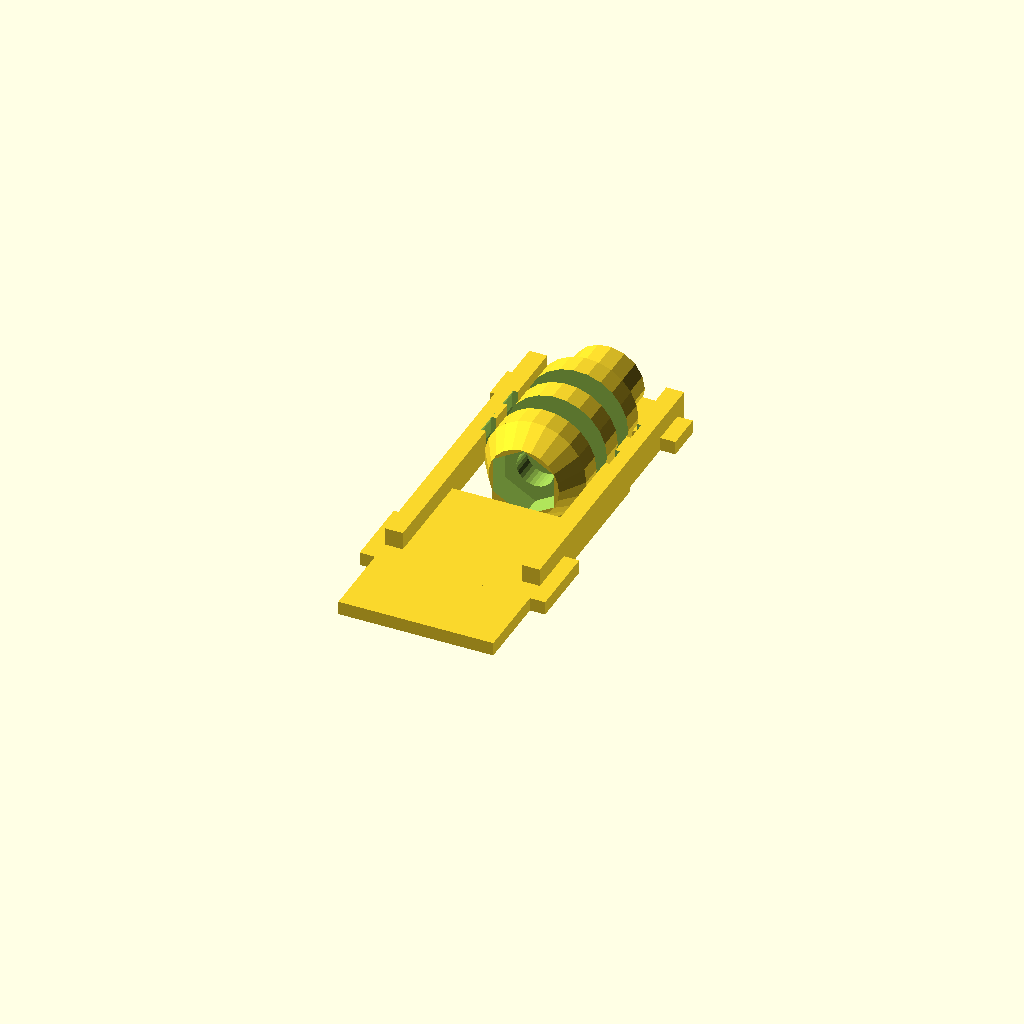
Cell 1: rendered with the file's own defaults.
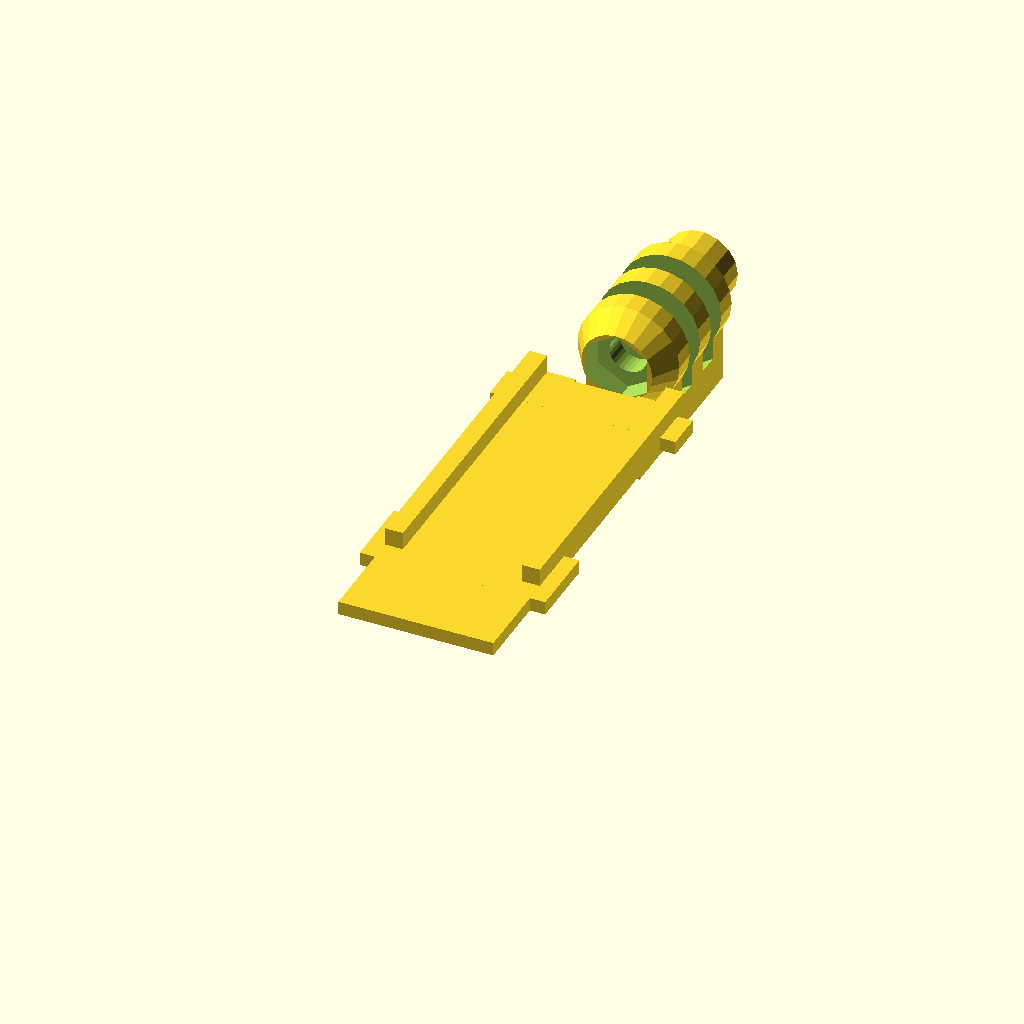
Cell 2 — camera_yoffs set to 56, the other parameters unchanged.
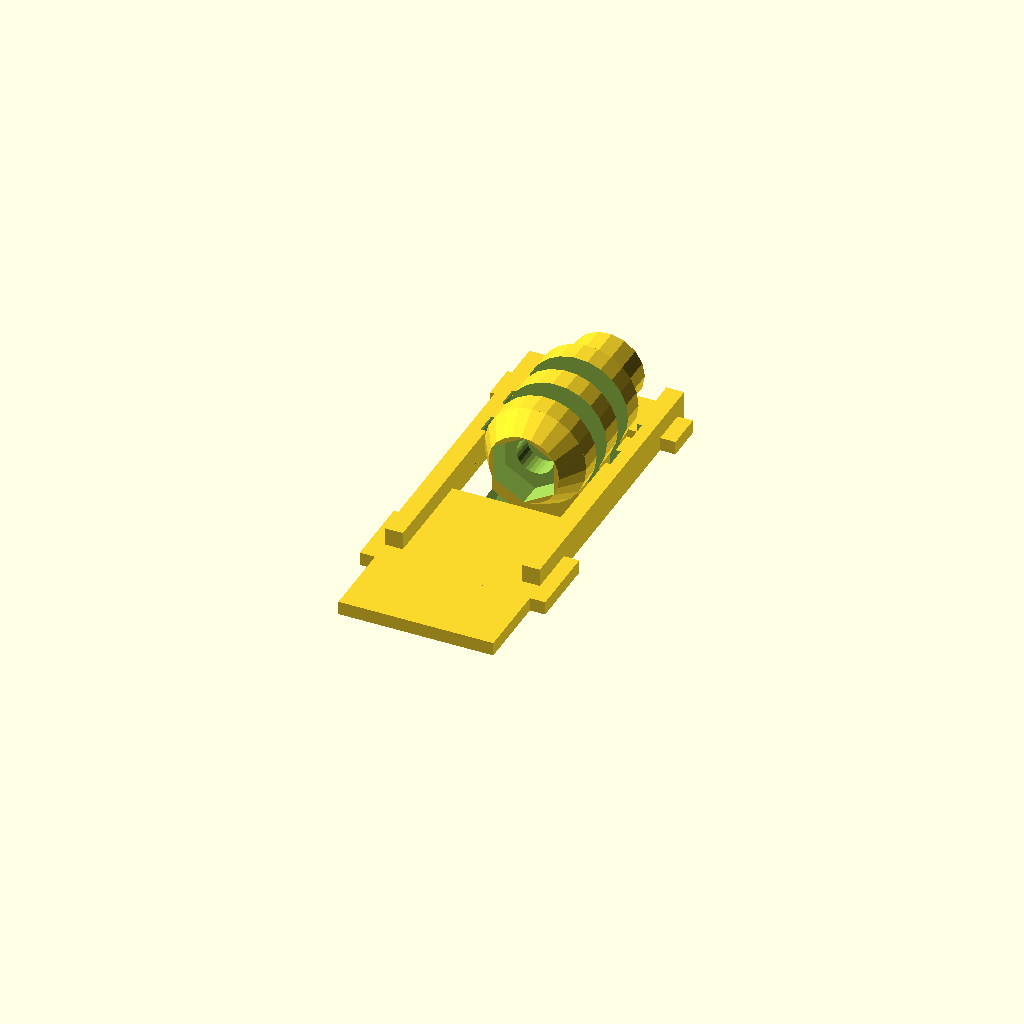
Cell 3 — camera_zoffs set to 4, the other parameters unchanged.
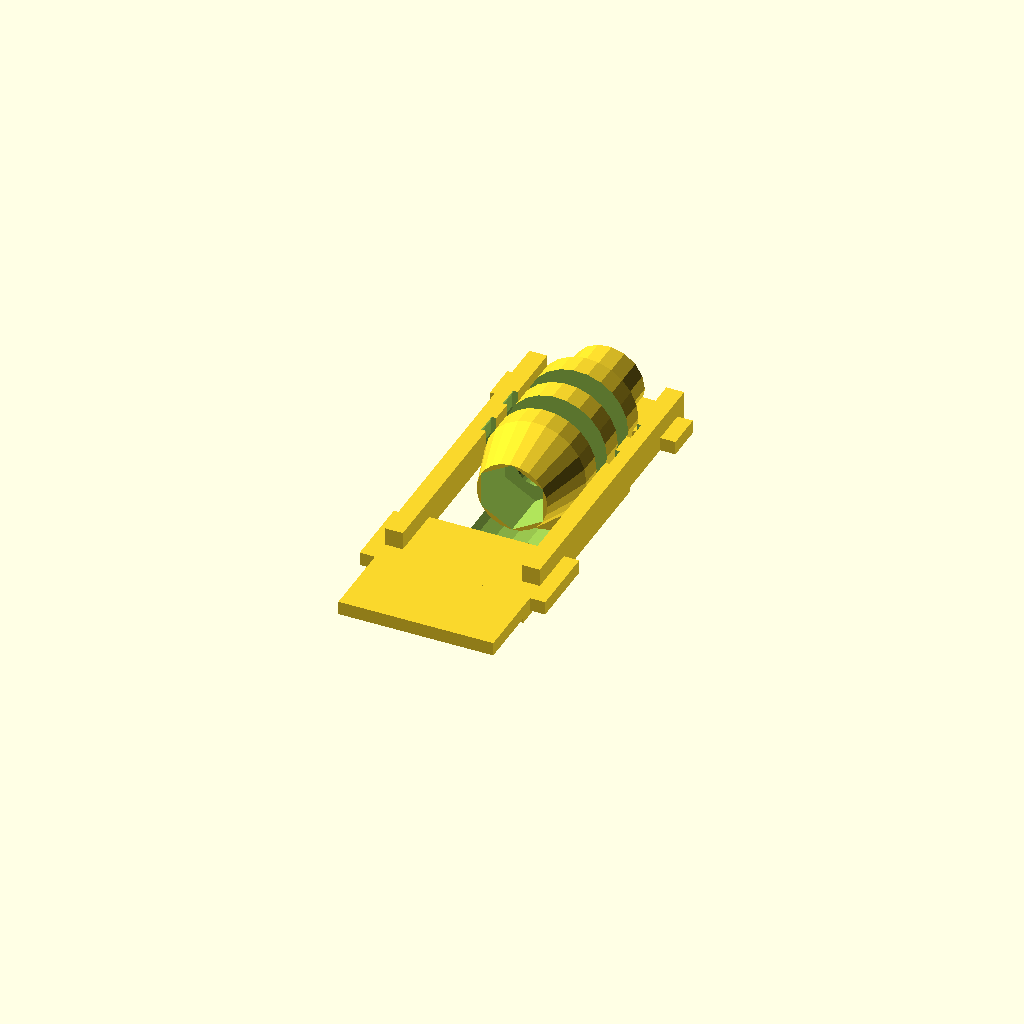
Cell 4 — nut_height set to 7, the other parameters unchanged.
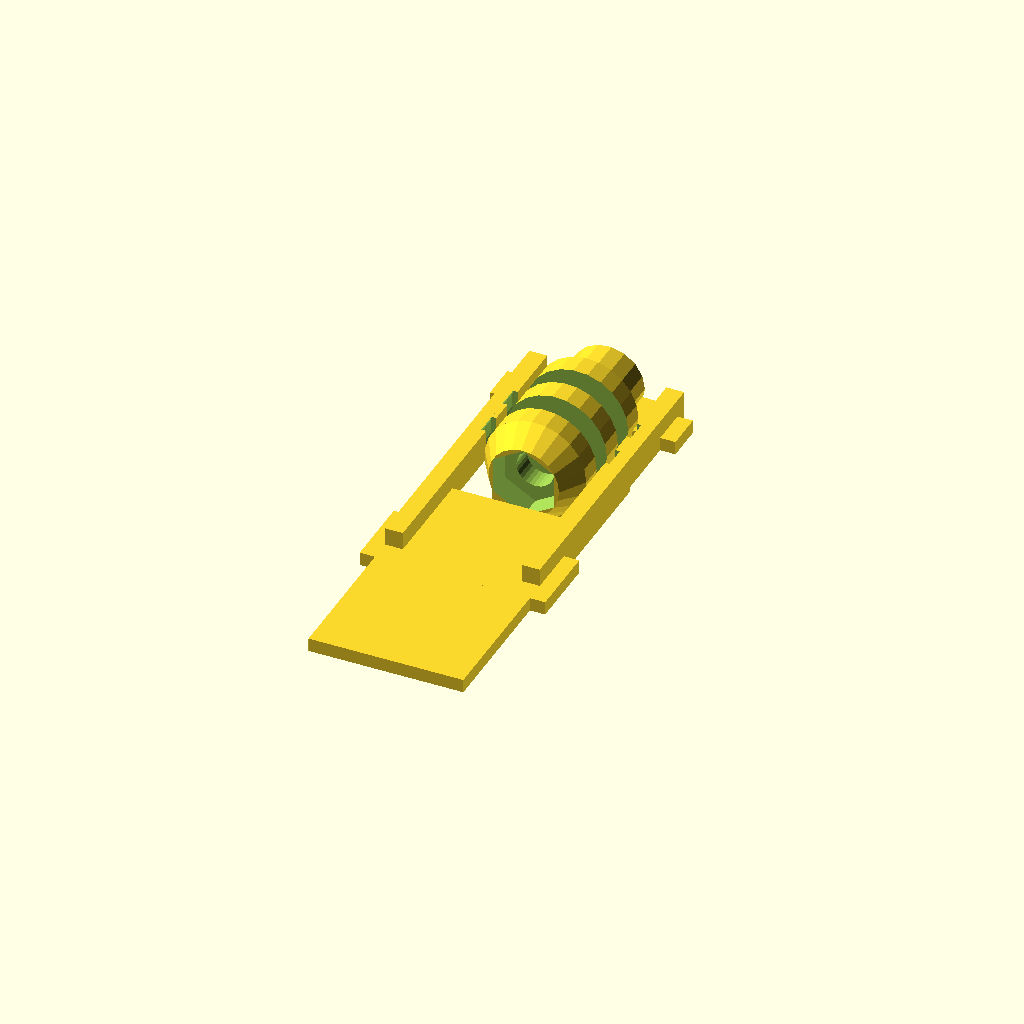
Cell 5: the same model with board_extra = 18.
One fixed orthographic camera (rotation 55°, 0°, 25°; colour scheme Cornfield) for every cell.
OpenSCAD source file inputs/thingiverse/files/thing-651477/gopro-hk-gimbal-bracket.scad:
//
// mounting bracket for GoPro Hero with housing
// for use on the HobbyKing Brushless ActionCam Gimbal
// http://hobbyking.com/hobbyking/store/__51184__HobbyKing_Brushless_ActionCam_Gimbal_With_2208_Motors_and_3K_Carbon_Construction.html
//
// Design by Egil Kvaleberg, Jan 2015
//


// adjust for best balance:
camera_yoffs = 28.0; // measured from tab1 to nearest camera tab
// adjust for best balance:
camera_zoffs = 2.0; // measured from bracket plane


cbracket_screw = 1*5.3; // M5 with margin
cbracket_circ = 1*4.5; // circumference round screw (5.0)
cbracket_circ2 = 1*6.5; // clearance with margin
cbracket_suppw = 1*12.0; // width of support piece
cbracket_wall = 1*3.1; // 3.0 with clearance
cbracket_dist = 1*3.3; // with clearance
nut_height = 3.5;
nut_af = 1*8.6; // 8mm plus margin

thickness = 1*1.90; // of tabs
wall = 1*2.5;
inner_width = 1*21.7;
outer_width = 1*26.0;
tabs = 1*2.0; 
board_extra = 9.0; // extra space for accelerometer board
tab1 = 1*10.25;
tabd = 1*28.9;
tab2 = 1*5.25;
d = 1*0.01;

module add_this()
{
	// middle section, two parts
	translate([-inner_width/2, -board_extra, -thickness/2]) cube([inner_width, board_extra+tabs+camera_yoffs-cbracket_wall-2*nut_height, thickness]);
	translate([-inner_width/2, tabs+tab1+tabd, -thickness/2]) cube([inner_width, tab2+tabs, thickness]);

	// strengthening bars along edge
	translate([-inner_width/2, tabs+3.0, -thickness/2]) cube([wall, tab1-3.0+tabd+tab2+tabs, wall+thickness]);
	translate([inner_width/2-wall, tabs+3.0, -thickness/2]) cube([wall, tab1-3.0+tabd+tab2+tabs, wall+thickness]);

	// two tabs
	translate([-outer_width/2, tabs, -thickness/2]) cube([outer_width, tab1, thickness]);
	translate([-outer_width/2, tabs+tab1+tabd, -thickness/2]) cube([outer_width, tab2, thickness]);

	// bottom support
	translate([0, tabs+camera_yoffs-cbracket_wall-2*nut_height, camera_zoffs]) difference() {
		translate([-cbracket_suppw/2, -wall, -(cbracket_screw/2 + cbracket_circ2 + wall)]) cube([cbracket_suppw, wall+15.0, wall+cbracket_circ2+cbracket_screw/2-camera_zoffs]);
		rotate([-90, 0, 0]) cylinder(r = cbracket_screw/2 + cbracket_circ2, h=15.0+d);
	}
	translate([-cbracket_suppw/2, tabs+camera_yoffs-cbracket_wall, -(cbracket_screw/2 + cbracket_circ2 + wall)+camera_zoffs]) cube([cbracket_suppw, cbracket_wall+cbracket_wall+cbracket_dist+cbracket_wall+cbracket_wall, wall+ cbracket_circ2]);

	translate([0, tabs+camera_yoffs-cbracket_wall, camera_zoffs]) rotate([-90, 0, 0]) {
		// cage for nut
		translate([0, 0, -nut_height]) {	
			cylinder(r1 = (nut_af/2)/cos(30), r2 = cbracket_screw/2 + cbracket_circ, h=nut_height);
		}
		cylinder(r = cbracket_screw/2 + cbracket_circ, h=cbracket_wall+cbracket_wall+cbracket_dist+cbracket_wall+cbracket_wall);
		translate([0, 0, cbracket_wall+cbracket_wall+cbracket_dist+cbracket_wall+cbracket_wall]) cylinder(r = cbracket_screw/2 + wall, h=2*cbracket_wall);
	}
}

module sub_this()
{
	translate([0, tabs+camera_yoffs-cbracket_wall, camera_zoffs]) rotate([-90, 0, 0]) {
		translate([0, 0, -nut_height]) {	
			rotate([0, 0, 30]) translate([0, 0, -nut_height]) cylinder(r = (nut_af/2)/cos(30), h=nut_height*2, $fn=6);
			cylinder(r = cbracket_screw/2, h=50.0, $fn=30);
		}
		translate([0, 0, cbracket_wall]) cylinder(r = cbracket_screw/2 + cbracket_circ2, h=cbracket_wall);
		translate([0, 0, cbracket_wall+cbracket_wall+cbracket_dist]) cylinder(r = cbracket_screw/2 + cbracket_circ2, h=cbracket_wall);
		translate([0, 0, cbracket_wall+cbracket_wall+cbracket_dist+cbracket_wall+cbracket_wall+3*cbracket_wall]) cylinder(r = cbracket_screw/2 + wall + 0.5, h=cbracket_wall);
	}
}

difference() {
	add_this();
	sub_this();
}
Customizer parameters (derived from the source; name, type, default, range or options):
camera_yoffs: number, default 28
camera_zoffs: number, default 2
nut_height: number, default 3.5
board_extra: number, default 9
